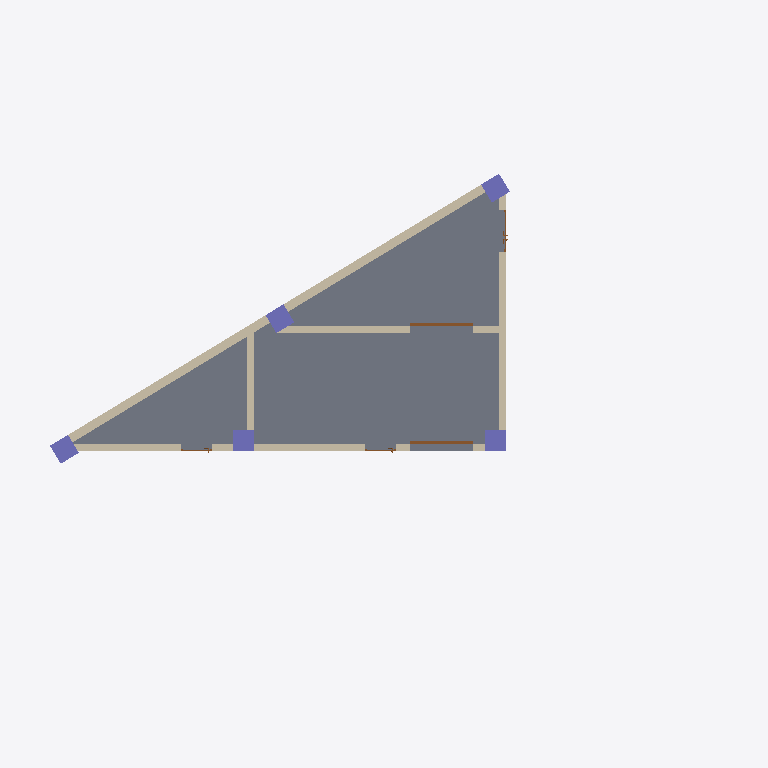
Plan cut of the same IFC building model at storey 'Цокльный этаж' (level -4.80 m, cut at -3.40 m), seen from above with north up, elements coloured by IFC class: 5 walls (beige), 5 columns (violet), 5 doors (brown), 1 slab (grey). Cut surfaces are drawn darker.
Extent 20.3 m × 12.0 m × 11.4 m (x, y, z). Storeys (2): Цокльный этаж at -4.80 m; Этаж 01 at 0.59 m. Elements (92): 20 IfcWall, 13 IfcBeam, 13 IfcDuctSegment, 9 IfcLightFixture, 7 IfcDuctFitting, 6 IfcCableCarrierSegment, 5 IfcColumn, 5 IfcDoor, 5 IfcSlab, 3 IfcCableCarrierFitting, 2 IfcAirTerminal, 2 IfcCurtainWall.

HEADER;
FILE_DESCRIPTION(('ViewDefinition [ReferenceView_V1.2]'),'2;1');
FILE_NAME('Номер проекта','2022-06-16T13:19:04',(''),(''),'The EXPRESS Data Manager Version 5.02.0100.07 : 28 Aug 2013','20200210_1400(x64) - Exporter 20.3.2.0 - Alternate UI 20.3.2.0','');
FILE_SCHEMA(('IFC4'));
ENDSEC;
DATA;
#127=IFCPROJECT('2aFda6qkjCs96FXjP1a_TW',#42,'Номер проекта',$,$,'Наименование проекта','П',(#114),#109);
#173=IFCSITE('2aFda6qkjCs96FXjP1a_TY',#42,'Default',$,$,#172,$,$,.ELEMENT.,$,$,$,$,$);
#142=IFCBUILDING('2aFda6qkjCs96FXjP1a_TX',#42,'Наименование здания',$,$,#33,$,'Наименование здания',.ELEMENT.,$,$,$);
#157=IFCBUILDINGSTOREY('2aFda6qkjCs96FXjQ_P3P4',#42,'Цокльный этаж',$,'Уровень:ADSK_Стрелка_Проектная_Вверх_Имя уровня',#155,$,'Цокльный этаж',.ELEMENT.,-4800.0);
#163=IFCBUILDINGSTOREY('2aFda6qkjCs96FXjQ_R1xQ',#42,'Этаж 01',$,'Уровень:ADSK_Стрелка_Проектная_Вверх_Имя уровня',#162,$,'Этаж 01',.ELEMENT.,590.0);
#36368=IFCSLAB('3kCatmG6L8hvUnAUlH96d2',#42,'Перекрытие:ADSK_Перекрытие_Плита_Бетон_220:546778',$,'Перекрытие:ADSK_Перекрытие_Плита_Бетон_220',#36339,#36365,'546778',.FLOOR.);
#949=IFCWALL('3YC_r9eVX6QuWfI5Rmdu4I',#42,'Базовая стена:ADSK_Внутренняя_Бетон_250:538818',$,'Базовая стена:ADSK_Внутренняя_Бетон_250',#917,#945,'538818',.NOTDEFINED.);
#1430=IFCWALL('3YC_r9eVX6QuWfI5Rmdu8G',#42,'Базовая стена:Типовой - 200мм:539584',$,'Базовая стена:Типовой - 200мм',#1276,#1426,'539584',.NOTDEFINED.);
#728=IFCWALL('3YC_r9eVX6QuWfI5RmduuO',#42,'Базовая стена:Типовой - 200мм:538568',$,'Базовая стена:Типовой - 200мм',#545,#724,'538568',.NOTDEFINED.);
#486=IFCWALL('3YC_r9eVX6QuWfI5Rmduv1',#42,'Базовая стена:Типовой - 200мм:538513',$,'Базовая стена:Типовой - 200мм',#304,#482,'538513',.NOTDEFINED.);
#891=IFCWALL('3YC_r9eVX6QuWfI5Rmdu7$',#42,'Базовая стена:Типовой - 200мм:538671',$,'Базовая стена:Типовой - 200мм',#798,#887,'538671',.NOTDEFINED.);
#1185=IFCCOLUMN('3YC_r9eVX6QuWfI5RmduCJ',#42,'ADSK_КолоннаЖБ_Прямоугольная:600x600 мм:539331',$,'ADSK_КолоннаЖБ_Прямоугольная:600x600 мм',#1184,#1178,'539331',.COLUMN.);
#1489=IFCCOLUMN('3YC_r9eVX6QuWfI5Rmdu8X',#42,'ADSK_КолоннаЖБ_Прямоугольная:600x600 мм:539633',$,'ADSK_КолоннаЖБ_Прямоугольная:600x600 мм',#1488,#1482,'539633',.COLUMN.);
#1055=IFCCOLUMN('3YC_r9eVX6QuWfI5Rmdu49',#42,'ADSK_КолоннаЖБ_Прямоугольная:600x600 мм:538841',$,'ADSK_КолоннаЖБ_Прямоугольная:600x600 мм',#1054,#1048,'538841',.COLUMN.);
#1122=IFCCOLUMN('3YC_r9eVX6QuWfI5RmduDs',#42,'ADSK_КолоннаЖБ_Прямоугольная:600x600 мм:539302',$,'ADSK_КолоннаЖБ_Прямоугольная:600x600 мм',#1121,#1115,'539302',.COLUMN.);
#1248=IFCCOLUMN('3YC_r9eVX6QuWfI5RmduBN',#42,'ADSK_КолоннаЖБ_Прямоугольная:600x600 мм:539399',$,'ADSK_КолоннаЖБ_Прямоугольная:600x600 мм',#1247,#1241,'539399',.COLUMN.);
#36286=IFCDOOR('3kCatmG6L8hvUnAUlH96gx',#42,'Дверь-Подъемная-Рулонная:4200 x 4200 мм:545955',$,'Дверь-Подъемная-Рулонная:4200 x 4200 мм',#50226,#36279,'545955',2000.0,1800.00000000001,.DOOR.,.NOTDEFINED.,$);
#36321=IFCDOOR('3kCatmG6L8hvUnAUlH96ka',#42,'Дверь-Подъемная-Рулонная:4200 x 4200 мм:546236',$,'Дверь-Подъемная-Рулонная:4200 x 4200 мм',#50303,#36314,'546236',2000.0,1800.00000000001,.DOOR.,.NOTDEFINED.,$);
#36191=IFCDOOR('3MKWlDvr12h87DIM6zNDt1',#42,'AC_Дверь_Двупольная_Деревянная:1160х2080h М не семметричная:545084',$,'AC_Дверь_Двупольная_Деревянная:1160х2080h М не семметричная',#50267,#36184,'545084',2100.0,1200.0,.DOOR.,.NOTDEFINED.,$);
#32973=IFCDOOR('3MKWlDvr12h87DIM6zNDoN',#42,'AC_Дверь_Однопольная_Деревянная:860х2080h М Л:544874',$,'AC_Дверь_Однопольная_Деревянная:860х2080h М Л',#32972,#32966,'544874',2100.0,900.000000000012,.DOOR.,.NOTDEFINED.,$);
#32937=IFCDOOR('3MKWlDvr12h87DIM6zNCCX',#42,'AC_Дверь_Однопольная_Деревянная:860х2080h М Л:544732',$,'AC_Дверь_Однопольная_Деревянная:860х2080h М Л',#32936,#32930,'544732',2100.0,900.000000000012,.DOOR.,.NOTDEFINED.,$);
ENDSEC;